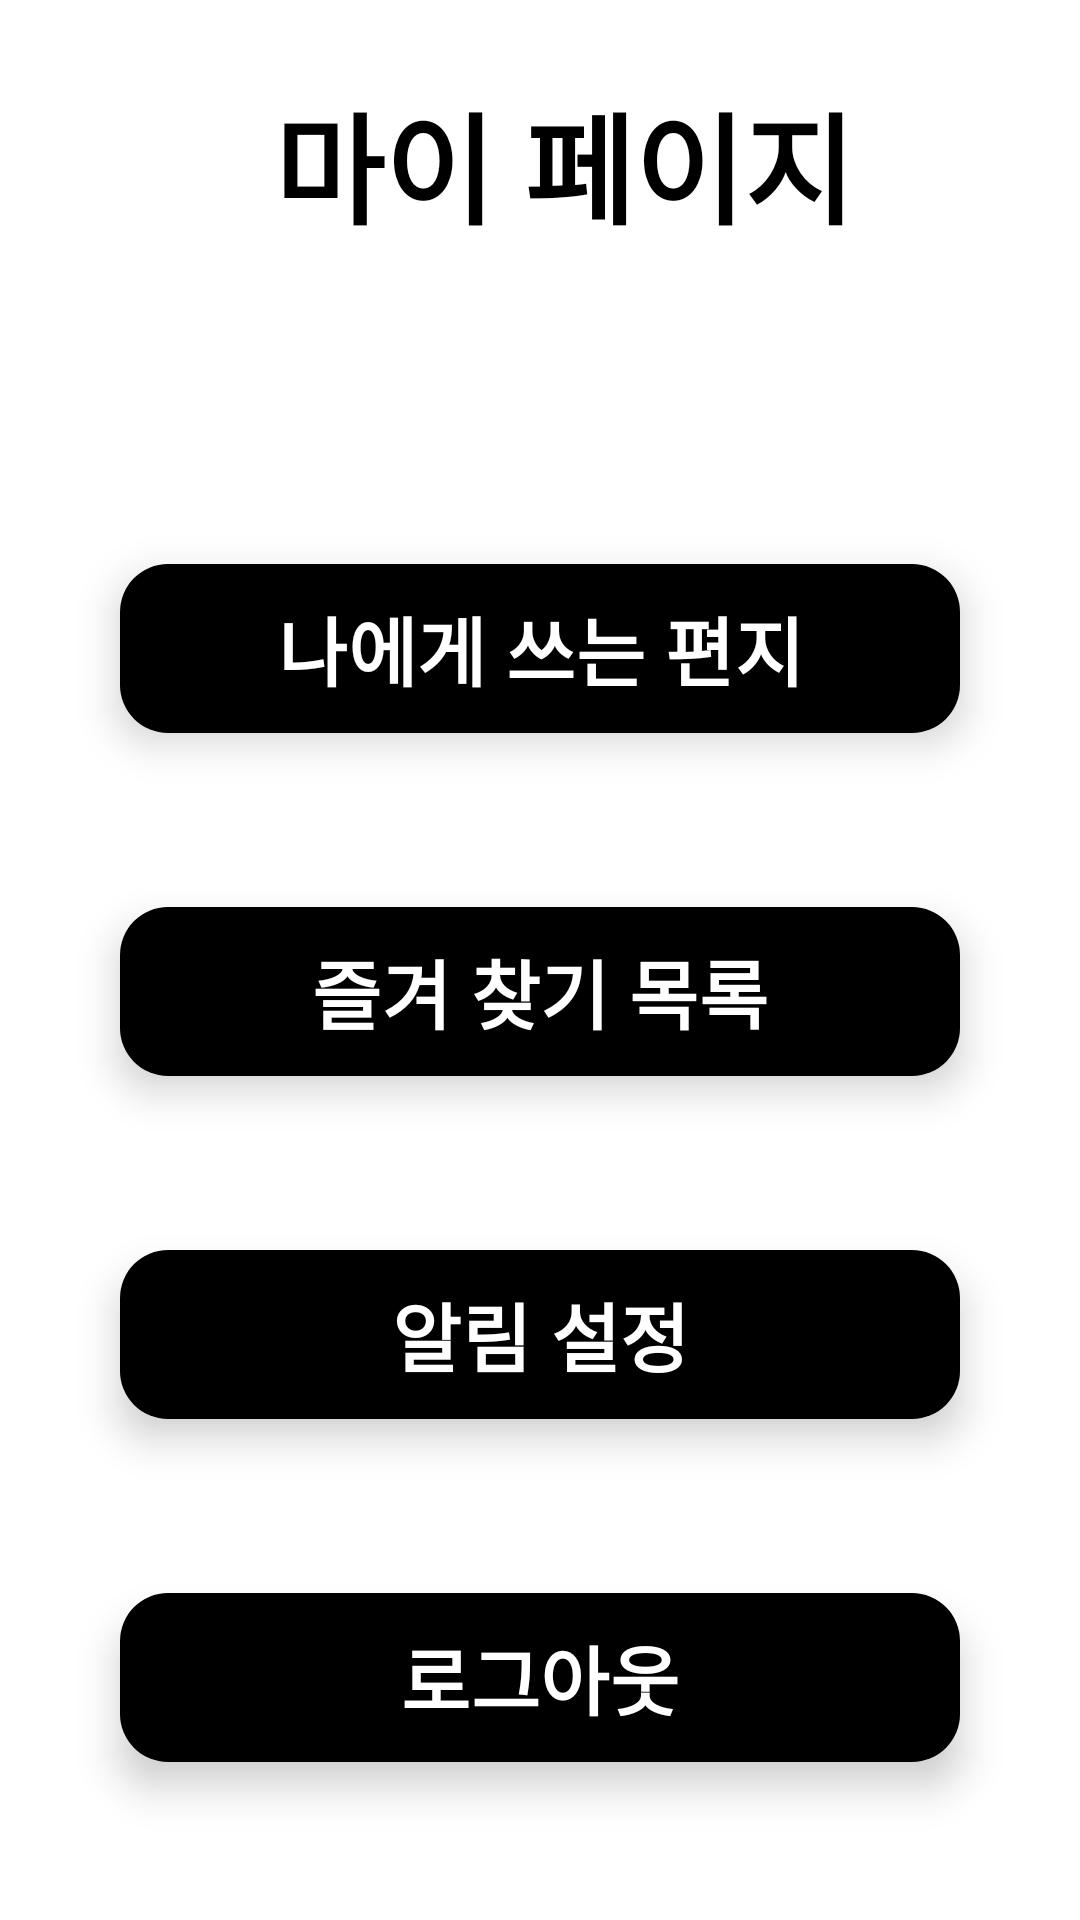

Write the Android layout XML for this screen, with the resource values it uses.
<!-- AndroidManifest.xml: application theme Theme.BottomMenu -->
<!-- res/layout/bottom_my.xml -->
<?xml version="1.0" encoding="utf-8"?>
<LinearLayout xmlns:android="http://schemas.android.com/apk/res/android"
    xmlns:app="http://schemas.android.com/apk/res-auto"
    android:layout_width="match_parent"
    android:layout_height="match_parent"
    android:orientation="vertical"
    android:background="@color/white">

    <com.google.android.material.appbar.MaterialToolbar
        android:layout_marginTop="20dp"
        android:id="@+id/toolbar"
        android:layout_width="match_parent"
        android:layout_height="wrap_content"
        android:background="#FFFFFF">

        <RelativeLayout
            android:layout_width="match_parent"
            android:layout_height="wrap_content">

            <ImageView
                android:id="@+id/my_page_icon"
                android:layout_width="40dp"
                android:layout_height="40dp"
                android:layout_alignParentStart="true"
                android:layout_centerVertical="true"
                android:layout_marginStart="50dp"
                android:src="@drawable/mypage_icon"
                android:visibility="gone"/>

            <TextView
                android:fontFamily="@font/gangwon"

                android:id="@+id/title"
                android:layout_width="wrap_content"
                android:layout_height="wrap_content"
                android:layout_centerHorizontal="true"
                android:layout_marginTop="5dp"
                android:text="마이 페이지"
                android:textSize="40dp"
                android:textStyle="bold"
                android:textColor="@color/black" />
        </RelativeLayout>
    </com.google.android.material.appbar.MaterialToolbar>

    <com.google.android.material.button.MaterialButton
        android:id="@+id/letter_to_me"
        android:layout_width="280dp"
        android:layout_height="wrap_content"
        android:padding="10dp"
        android:layout_gravity="center"
        android:layout_marginTop="100dp"
        android:text="나에게 쓰는 편지"
        android:textStyle="bold"
        android:textSize="25sp"
        app:cornerRadius="16dp"
        android:fontFamily="@font/gangwon"

        android:elevation="8dp"
        android:translationZ="8dp" />

    <com.google.android.material.button.MaterialButton
        android:id="@+id/favoriteList"
        android:layout_width="280dp"
        android:fontFamily="@font/gangwon"

        android:layout_height="wrap_content"
        android:padding="10dp"
        android:layout_gravity="center"
        android:layout_marginTop="50dp"
        android:text="즐겨 찾기 목록"
        android:textStyle="bold"
        android:textSize="25sp"
        app:cornerRadius="16dp"
        android:elevation="8dp"
        android:translationZ="8dp" />

    <com.google.android.material.button.MaterialButton
        android:layout_width="280dp"
        android:layout_height="wrap_content"
        android:padding="10dp"
        android:fontFamily="@font/gangwon"

        android:layout_gravity="center"
        android:layout_marginTop="50dp"
        android:text="알림 설정"
        android:textStyle="bold"
        android:textSize="25sp"
        app:cornerRadius="16dp"
        android:elevation="8dp"
        android:translationZ="8dp"
        android:id="@+id/btnAlarm"/>

    <com.google.android.material.button.MaterialButton
        android:id="@+id/btnLogout"
        android:layout_width="280dp"
        android:layout_height="wrap_content"
        android:padding="10dp"
        android:layout_gravity="center"
        android:layout_marginTop="50dp"
        android:text="로그아웃"
        android:textStyle="bold"
        android:textSize="25sp"
        android:fontFamily="@font/gangwon"

        app:cornerRadius="16dp"
        android:elevation="8dp"
        android:translationZ="8dp" />

</LinearLayout>
<!-- resources referenced by this layout -->
<resources>
  <color name="black">#FF000000</color>
  <color name="white">#FFFFFFFF</color>
  <!-- drawable mypage_icon: png bitmap (drawable, 385 bytes) -->
  <style name="Theme.BottomMenu" parent="Base.Theme.BottomMenu" />
  <style name="Base.Theme.BottomMenu" parent="Theme.Material3.DayNight.NoActionBar">
          <item name="colorPrimary">@color/black</item>
  
          
          
      </style>
</resources>
